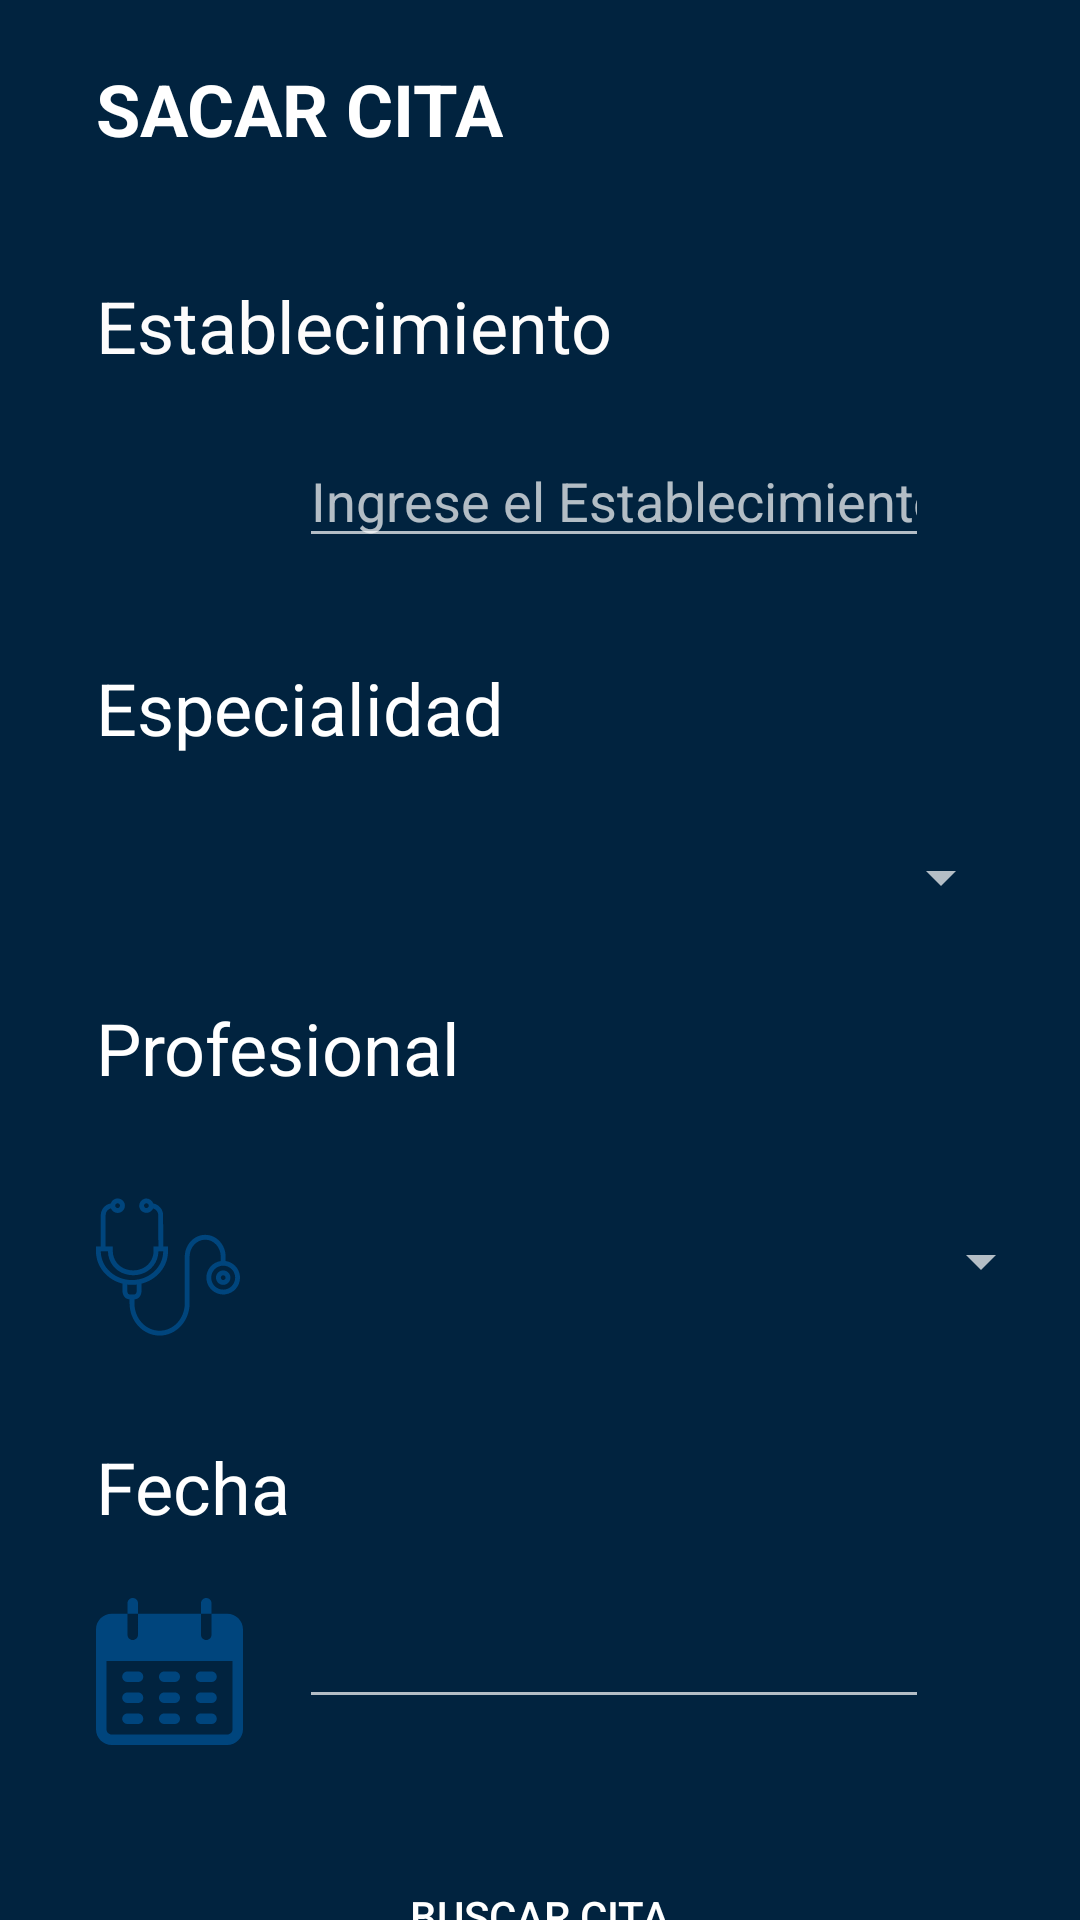

Here is an Android app screen rendered from its layout file. Give the layout XML and the strings, colors and styles it references.
<!-- AndroidManifest.xml: application theme Theme.AppCompat.NoActionBar -->
<!-- res/layout/activity_reservas.xml -->
<?xml version="1.0" encoding="utf-8"?>
<androidx.constraintlayout.widget.ConstraintLayout xmlns:android="http://schemas.android.com/apk/res/android"
    xmlns:app="http://schemas.android.com/apk/res-auto"
    xmlns:tools="http://schemas.android.com/tools"
    android:layout_width="match_parent"
    android:layout_height="match_parent"
    tools:context=".Reservas"
    android:background="#01233F">

    <TextView
        android:id="@+id/textView2"
        android:layout_width="wrap_content"
        android:layout_height="wrap_content"
        android:layout_marginStart="32dp"
        android:layout_marginLeft="32dp"
        android:layout_marginTop="20dp"
        android:text="SACAR CITA"
        android:textColor="#FFFFFF"
        android:textSize="24dp"
        android:textStyle="bold"
        app:layout_constraintStart_toStartOf="parent"
        app:layout_constraintTop_toTopOf="parent" />

    <TextView
        android:id="@+id/textView3"
        android:layout_width="wrap_content"
        android:layout_height="wrap_content"
        android:layout_marginStart="32dp"
        android:layout_marginLeft="32dp"
        android:layout_marginTop="40dp"
        android:text="Establecimiento"
        android:textColor="#FDFCFC"
        android:textSize="24sp"
        app:layout_constraintStart_toStartOf="parent"
        app:layout_constraintTop_toBottomOf="@+id/textView2" />

    <ImageView
        android:id="@+id/imageView2"
        android:layout_width="49dp"
        android:layout_height="55dp"
        android:layout_marginStart="32dp"
        android:layout_marginLeft="32dp"
        android:layout_marginTop="20dp"
        app:layout_constraintStart_toStartOf="parent"
        app:layout_constraintTop_toBottomOf="@+id/textView3"
        app:srcCompat="@drawable/location" />

    <EditText
        android:id="@+id/editText3"
        android:layout_width="wrap_content"
        android:layout_height="wrap_content"
        android:layout_marginTop="20dp"
        android:layout_marginEnd="32dp"
        android:layout_marginRight="32dp"
        android:ems="10"
        android:hint="Ingrese el Establecimiento"
        android:inputType="textPersonName"
        app:layout_constraintEnd_toEndOf="parent"
        app:layout_constraintStart_toEndOf="@+id/imageView2"
        app:layout_constraintTop_toBottomOf="@+id/textView3" />

    <TextView
        android:id="@+id/textView4"
        android:layout_width="wrap_content"
        android:layout_height="wrap_content"
        android:layout_marginStart="32dp"
        android:layout_marginLeft="32dp"
        android:layout_marginTop="20dp"
        android:text="Especialidad"
        android:textColor="#FFFFFF"
        android:textSize="24sp"
        app:layout_constraintStart_toStartOf="parent"
        app:layout_constraintTop_toBottomOf="@+id/imageView2" />

    <Spinner
        android:id="@+id/spinner"
        android:layout_width="333dp"
        android:layout_height="41dp"
        android:layout_marginStart="32dp"
        android:layout_marginLeft="32dp"
        android:layout_marginTop="20dp"
        android:layout_marginEnd="50dp"
        android:layout_marginRight="50dp"
        app:layout_constraintEnd_toEndOf="parent"
        app:layout_constraintStart_toStartOf="parent"
        app:layout_constraintTop_toBottomOf="@+id/textView4" />

    <TextView
        android:id="@+id/textView5"
        android:layout_width="wrap_content"
        android:layout_height="wrap_content"
        android:layout_marginStart="32dp"
        android:layout_marginLeft="32dp"
        android:layout_marginTop="20dp"
        android:text="Profesional"
        android:textColor="#FFFFFF"
        android:textSize="24dp"
        app:layout_constraintStart_toStartOf="parent"
        app:layout_constraintTop_toBottomOf="@+id/spinner" />

    <ImageView
        android:id="@+id/imageView3"
        android:layout_width="48dp"
        android:layout_height="74dp"
        android:layout_marginStart="32dp"
        android:layout_marginLeft="32dp"
        android:layout_marginTop="20dp"
        app:layout_constraintStart_toStartOf="parent"
        app:layout_constraintTop_toBottomOf="@+id/textView5"
        app:srcCompat="@drawable/doctor" />

    <Spinner
        android:id="@+id/spinner3"
        android:layout_width="280dp"
        android:layout_height="50dp"
        android:layout_marginStart="32dp"
        android:layout_marginLeft="32dp"
        android:layout_marginTop="30dp"
        android:layout_marginEnd="50dp"
        android:layout_marginRight="50dp"
        app:layout_constraintEnd_toEndOf="parent"
        app:layout_constraintStart_toEndOf="@+id/imageView3"
        app:layout_constraintTop_toBottomOf="@+id/textView5" />

    <TextView
        android:id="@+id/textView6"
        android:layout_width="wrap_content"
        android:layout_height="wrap_content"
        android:layout_marginStart="32dp"
        android:layout_marginLeft="32dp"
        android:layout_marginTop="20dp"
        android:text="Fecha"
        android:textColor="#FFFFFF"
        android:textSize="24sp"
        app:layout_constraintStart_toStartOf="parent"
        app:layout_constraintTop_toBottomOf="@+id/imageView3" />

    <ImageView
        android:id="@+id/imageView4"
        android:layout_width="49dp"
        android:layout_height="51dp"
        android:layout_marginStart="32dp"
        android:layout_marginLeft="32dp"
        android:layout_marginTop="20dp"
        app:layout_constraintStart_toStartOf="parent"
        app:layout_constraintTop_toBottomOf="@+id/textView6"
        app:srcCompat="@drawable/calendar" />

    <EditText
        android:id="@+id/editText4"
        android:layout_width="wrap_content"
        android:layout_height="wrap_content"
        android:layout_marginTop="20dp"
        android:layout_marginEnd="32dp"
        android:layout_marginRight="32dp"
        android:ems="10"
        android:inputType="textPersonName"
        app:layout_constraintEnd_toEndOf="parent"
        app:layout_constraintStart_toEndOf="@+id/imageView4"
        app:layout_constraintTop_toBottomOf="@+id/textView6" />

    <Button
        android:id="@+id/button"
        android:layout_width="match_parent"
        android:layout_height="0dp"
        android:layout_marginStart="32dp"
        android:layout_marginLeft="32dp"
        android:layout_marginTop="32dp"
        android:layout_marginEnd="32dp"
        android:layout_marginRight="32dp"
        android:text="BUSCAR CITA"
        app:layout_constraintEnd_toEndOf="parent"
        app:layout_constraintStart_toStartOf="parent"
        app:layout_constraintTop_toBottomOf="@+id/imageView4"
        android:background="@drawable/button_rounded"/>

</androidx.constraintlayout.widget.ConstraintLayout>
<!-- resources referenced by this layout -->
<resources>
  <!-- drawable calendar: vector/xml drawable (drawable, 3078 chars, omitted) -->
  <!-- drawable doctor: vector/xml drawable (drawable, 2722 chars, omitted) -->
</resources>
